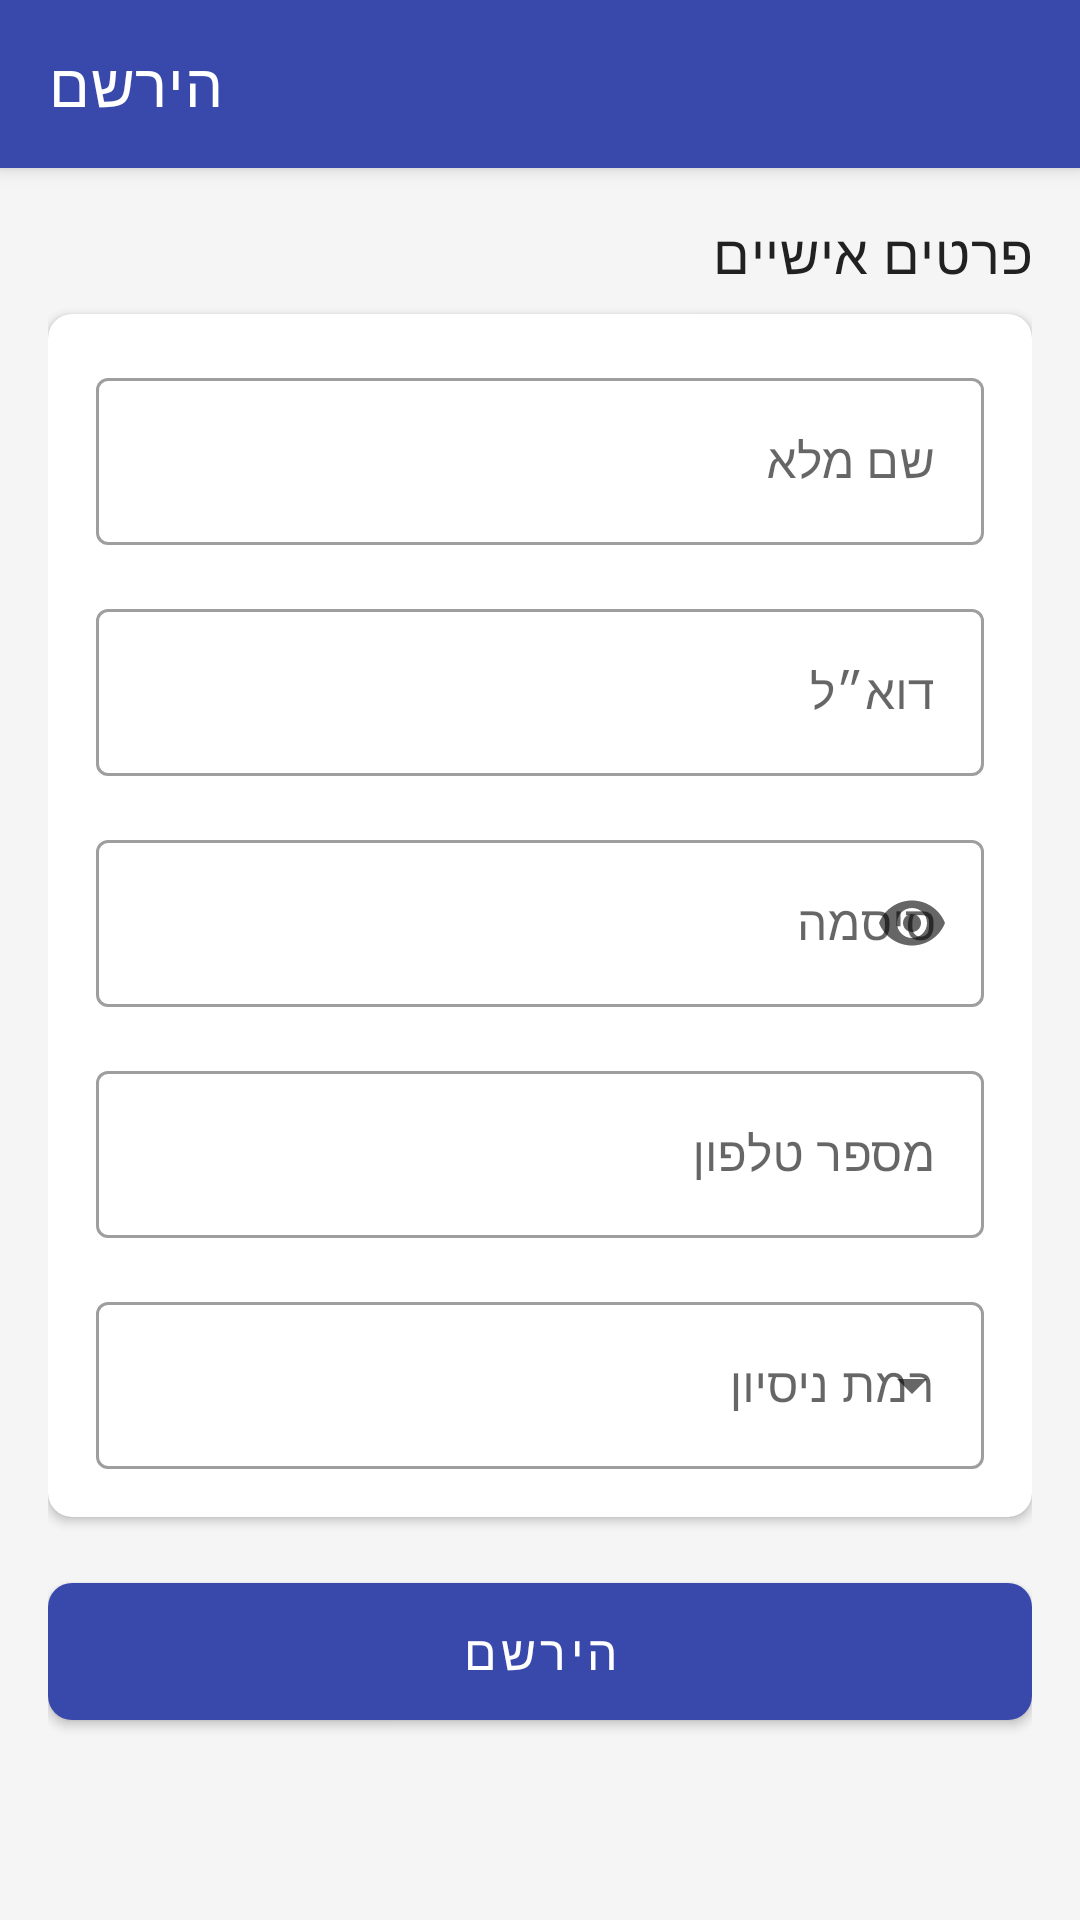

The Android layout XML behind this screen, and the referenced resources:
<!-- AndroidManifest.xml: application theme Theme.TechLift -->
<!-- res/layout/activity_register.xml -->
<?xml version="1.0" encoding="utf-8"?>
<androidx.coordinatorlayout.widget.CoordinatorLayout xmlns:android="http://schemas.android.com/apk/res/android"
    xmlns:app="http://schemas.android.com/apk/res-auto"
    xmlns:tools="http://schemas.android.com/tools"
    android:layout_width="match_parent"
    android:layout_height="match_parent"
    android:background="@color/background"
    tools:context=".RegisterActivity">

    <com.google.android.material.appbar.AppBarLayout
        android:id="@+id/appBarLayout"
        android:layout_width="match_parent"
        android:layout_height="wrap_content"
        android:theme="@style/ThemeOverlay.MaterialComponents.Dark.ActionBar">

        <androidx.appcompat.widget.Toolbar
            android:id="@+id/toolbar"
            android:layout_width="match_parent"
            android:layout_height="?attr/actionBarSize"
            android:background="?attr/colorPrimary"
            app:navigationIcon="@drawable/ic_back"
            app:title="@string/register"
            app:titleTextAppearance="@style/TextAppearance.TechLift.Headline"
            app:popupTheme="@style/ThemeOverlay.MaterialComponents.Light" />

    </com.google.android.material.appbar.AppBarLayout>

    <androidx.core.widget.NestedScrollView
        android:layout_width="match_parent"
        android:layout_height="match_parent"
        app:layout_behavior="@string/appbar_scrolling_view_behavior">

        <LinearLayout
            android:layout_width="match_parent"
            android:layout_height="wrap_content"
            android:orientation="vertical"
            android:padding="16dp">

            
            <TextView
                android:layout_width="match_parent"
                android:layout_height="wrap_content"
                android:text="@string/personal_details"
                android:textAppearance="@style/TextAppearance.TechLift.Headline"
                android:textSize="18sp"
                android:layout_marginBottom="8dp"/>

            <com.google.android.material.card.MaterialCardView
                android:layout_width="match_parent"
                android:layout_height="wrap_content"
                android:layout_marginBottom="16dp"
                app:cardCornerRadius="8dp"
                app:cardElevation="2dp">

                <LinearLayout
                    android:layout_width="match_parent"
                    android:layout_height="wrap_content"
                    android:orientation="vertical"
                    android:padding="16dp">

                    <com.google.android.material.textfield.TextInputLayout
                        android:layout_width="match_parent"
                        android:layout_height="wrap_content"
                        android:layout_marginBottom="16dp"
                        android:hint="@string/full_name"
                        style="@style/Widget.MaterialComponents.TextInputLayout.OutlinedBox">

                        <com.google.android.material.textfield.TextInputEditText
                            android:id="@+id/fullNameInput"
                            android:layout_width="match_parent"
                            android:layout_height="wrap_content"
                            android:inputType="textPersonName" />
                    </com.google.android.material.textfield.TextInputLayout>

                    <com.google.android.material.textfield.TextInputLayout
                        android:layout_width="match_parent"
                        android:layout_height="wrap_content"
                        android:layout_marginBottom="16dp"
                        android:hint="@string/email"
                        style="@style/Widget.MaterialComponents.TextInputLayout.OutlinedBox">

                        <com.google.android.material.textfield.TextInputEditText
                            android:id="@+id/emailInput"
                            android:layout_width="match_parent"
                            android:layout_height="wrap_content"
                            android:inputType="textEmailAddress" />
                    </com.google.android.material.textfield.TextInputLayout>

                    <com.google.android.material.textfield.TextInputLayout
                        android:layout_width="match_parent"
                        android:layout_height="wrap_content"
                        android:layout_marginBottom="16dp"
                        android:hint="@string/password"
                        app:endIconMode="password_toggle"
                        style="@style/Widget.MaterialComponents.TextInputLayout.OutlinedBox">

                        <com.google.android.material.textfield.TextInputEditText
                            android:id="@+id/passwordInput"
                            android:layout_width="match_parent"
                            android:layout_height="wrap_content"
                            android:inputType="textPassword" />
                    </com.google.android.material.textfield.TextInputLayout>

                    <com.google.android.material.textfield.TextInputLayout
                        android:layout_width="match_parent"
                        android:layout_height="wrap_content"
                        android:layout_marginBottom="16dp"
                        android:hint="@string/phone_number"
                        style="@style/Widget.MaterialComponents.TextInputLayout.OutlinedBox">

                        <com.google.android.material.textfield.TextInputEditText
                            android:id="@+id/phoneInput"
                            android:layout_width="match_parent"
                            android:layout_height="wrap_content"
                            android:inputType="phone" />
                    </com.google.android.material.textfield.TextInputLayout>

                    
                    <com.google.android.material.textfield.TextInputLayout
                        android:layout_width="match_parent"
                        android:layout_height="wrap_content"
                        android:hint="@string/select_experience"
                        style="@style/Widget.MaterialComponents.TextInputLayout.OutlinedBox.ExposedDropdownMenu">

                        <AutoCompleteTextView
                            android:id="@+id/experienceDropdown"
                            android:layout_width="match_parent"
                            android:layout_height="wrap_content"
                            android:inputType="none" />
                    </com.google.android.material.textfield.TextInputLayout>
                </LinearLayout>
            </com.google.android.material.card.MaterialCardView>

            
            <com.google.android.material.button.MaterialButton
                android:id="@+id/registerButton"
                android:layout_width="match_parent"
                android:layout_height="wrap_content"
                android:text="@string/register"
                android:padding="12dp"
                android:textSize="16sp"
                app:cornerRadius="8dp"/>

        </LinearLayout>
    </androidx.core.widget.NestedScrollView>

    <FrameLayout
        android:id="@+id/progressView"
        android:layout_width="match_parent"
        android:layout_height="match_parent"
        android:background="#80000000"
        android:clickable="true"
        android:focusable="true"
        android:visibility="gone">

        <ProgressBar
            android:layout_width="wrap_content"
            android:layout_height="wrap_content"
            android:layout_gravity="center"
            android:indeterminateTint="@color/white" />
    </FrameLayout>

</androidx.coordinatorlayout.widget.CoordinatorLayout>
<!-- resources referenced by this layout -->
<resources>
  <color name="background">#F5F5F5</color>
  <color name="white">#FFFFFFFF</color>
  <string name="email">דוא״ל</string>
  <string name="full_name">שם מלא</string>
  <string name="password">סיסמה</string>
  <string name="personal_details">פרטים אישיים</string>
  <string name="phone_number">מספר טלפון</string>
  <string name="register">הירשם</string>
  <string name="select_experience">רמת ניסיון</string>
  <style name="TextAppearance.TechLift.Headline" parent="TextAppearance.MaterialComponents.Headline6">
          <item name="android:textColor">@color/text_primary</item>
      </style>
  <style name="Theme.TechLift" parent="Theme.MaterialComponents.DayNight.NoActionBar">
          
          <item name="colorPrimary">@color/primary</item>
          <item name="colorPrimaryVariant">@color/primary_dark</item>
          <item name="colorOnPrimary">@color/white</item>
          
          <item name="colorSecondary">@color/secondary</item>
          <item name="colorSecondaryVariant">@color/secondary_dark</item>
          <item name="colorOnSecondary">@color/black</item>
          
          <item name="android:statusBarColor">?attr/colorPrimaryVariant</item>
          
          <item name="android:windowBackground">@color/background</item>
      </style>
  <color name="text_primary">#212121</color>
  <color name="primary">#3949AB</color>
  <color name="primary_dark">#303F9F</color>
  <color name="secondary">#00BFA5</color>
  <color name="secondary_dark">#008E76</color>
  <color name="black">#FF000000</color>
</resources>
